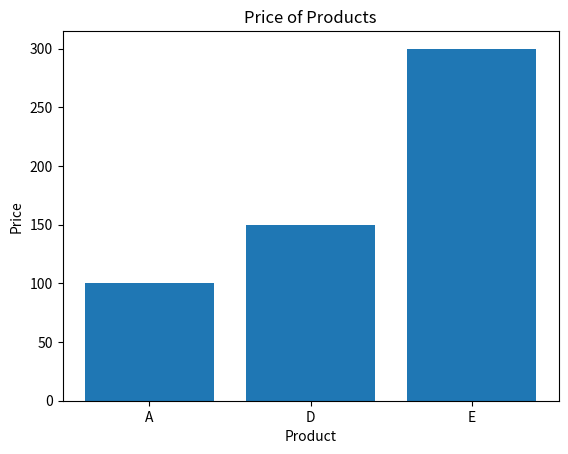

Write Python code to recreate this figure.
import pandas as pd
import numpy as np
import matplotlib.pyplot as plt

# =========================
# Bài 1: Tạo dữ liệu
# =========================
data = {
    "Product": ["A", "B", "C", "D", "E"],
    "Price": [100, 200, -50, 150, 300],
    "StockQuantity": [10, -5, 20, 15, 30],
    "Category": ["Electronics", None, "Clothing", None, "Electronics"]
}

df = pd.DataFrame(data)

print("Dữ liệu ban đầu:")
print(df)

# =========================
# Bài 2: Xử lý dữ liệu thiếu
# =========================

# Điền giá trị thiếu bằng mode
df["Category"].fillna(df["Category"].mode()[0], inplace=True)

print("\nSau khi xử lý dữ liệu thiếu:")
print(df)

# So sánh với dropna
df_drop = df.dropna()
print("\nKích thước sau khi dropna:", df_drop.shape)

# =========================
# Bài 3: Xử lý dữ liệu lỗi
# =========================

# Price phải >= 0
df = df[df["Price"] >= 0]

# StockQuantity >= 0
df = df[df["StockQuantity"] >= 0]

print("\nSau khi xử lý dữ liệu lỗi:")
print(df)

# =========================
# Bài 4: Vẽ biểu đồ
# =========================

plt.bar(df["Product"], df["Price"])
plt.title("Price of Products")
plt.xlabel("Product")
plt.ylabel("Price")
plt.show()
